Run: headless pygame with SDL's dummy video driver; simulated clock (each Clock.tick advances the game by its frame time, no real sleeping); random seed 0; keys injected as events and as key.get_pressed() state; no mouse input.
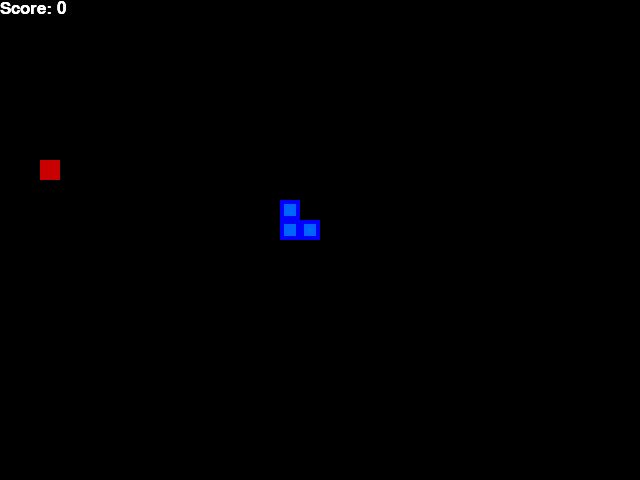
Frame 1 of 2 · flips 1–60 · no input
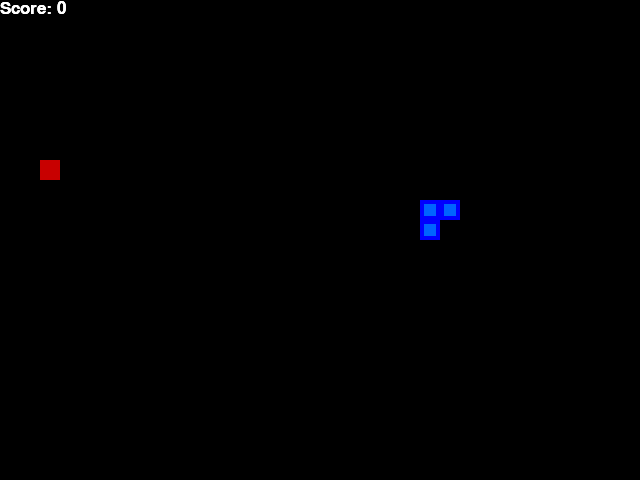
Frame 2 of 2 · flips 61–180 · tapped SPACE, RETURN · held RIGHT (→), D

The pygame program that drew these frames:

import pygame
import random
from enum import Enum
from collections import namedtuple

pygame.init()

#sets font to print the score with
font = pygame.font.SysFont('arial', 25)

#sets constants for the 4 directions
class Direction(Enum):
    RIGHT = 1
    LEFT = 2
    UP = 3
    DOWN = 4

#just creates a point object so you can easily access x coordinate, and y coordinate
Point = namedtuple('Point', 'x,y')

#rgb colors
WHITE = (255, 255, 255)
RED = (200, 0, 0)
BLUE1 = (0, 0, 255)
BLUE2 = (0, 100, 255)
BLACK = (0, 0, 0)

BLOCK_SIZE = 20     #size of the blocks in the "grid"
SPEED = 10        

class SnakeGame:

    def __init__(self, w=640, h=480):
        self.w = w
        self.h = h
        # init display
        self.display = pygame.display.set_mode((self.w, self.h))    #I think this creates the window
        pygame.display.set_caption('Snake')
        self.clock = pygame.time.Clock()
        # init game state
        self.direction = Direction.RIGHT        #start the snake going to the right

        self.head = Point(self.w/2, self.h/2)
        self.snake = [self.head, Point(self.head.x-BLOCK_SIZE, self.head.y), 
                      Point(self.head.x-(2*BLOCK_SIZE), self.head.y)] 
        
        self.score = 0
        self.food = None
        self._place_food()         

    #helper function to place food
    #gives random position somewhere in the screen that is a multiple of the BLOCK_SIZE
    def _place_food(self):
        x = random.randint(0, (self.w-BLOCK_SIZE)//BLOCK_SIZE) * BLOCK_SIZE
        y = random.randint(0, (self.h-BLOCK_SIZE)//BLOCK_SIZE) * BLOCK_SIZE
        self.food = Point(x,y)
        if self.food in self.snake:
            self._place_food()  #recursively call _place_food until the food is not inside of the snake

    
    def play_step(self):
        # 1. collect user input
        for event in pygame.event.get():
            if event.type == pygame.QUIT:
                pygame.quit()
                quit()
            if event.type == pygame.KEYDOWN:
                if event.key == pygame.K_LEFT:
                    self.direction = Direction.LEFT
                elif event.key == pygame.K_RIGHT:
                    self.direction = Direction.RIGHT
                elif event.key == pygame.K_UP:
                    self.direction = Direction.UP
                elif event.key == pygame.K_DOWN:
                    self.direction = Direction.DOWN

        # 2. move
        self._move(self.direction) #update the head
        self.snake.insert(0, self.head)         #adds another block to the snake (will remove the block at the end of the snake if no food is eaten )

        # 3. check if game over
        game_over = False
        if self._is_collision():
            game_over = True
            return game_over, self.score

        # 4. place new food or just move
        if self.head == self.food:
            self.score += 1
            self._place_food()
        else:
            self.snake.pop()        #removes the last element of the snake

        # 5. update ui and clock
        self._update_ui()
        self.clock.tick(SPEED)

        # 6. return game over and score
        return game_over, self.score
    
    def _is_collision(self):
        # hits boundary
        if self.head.x > self.w - BLOCK_SIZE or self.head.x < 0 or self.head.y > self.h - BLOCK_SIZE or self.head.y < 0:
            return True
        # hits itself
        if self.head in self.snake[1:]:
            return True
        
        return False
    
    def _update_ui(self):
        self.display.fill(BLACK)    #fill screen with black

        for pt in self.snake:
            pygame.draw.rect(self.display, BLUE1, pygame.Rect(pt.x, pt.y, BLOCK_SIZE, BLOCK_SIZE))   #draw the snake
            pygame.draw.rect(self.display, BLUE2, pygame.Rect(pt.x+4, pt.y+4, 12, 12)) 

            pygame.draw.rect(self.display, RED, pygame.Rect(self.food.x, self.food.y, BLOCK_SIZE, BLOCK_SIZE))  #draw the food

            text = font.render("Score: " + str(self.score), True, WHITE)
            self.display.blit(text, [0, 0]) #display text in the upper left
            pygame.display.flip()

    def _move(self, direction):
        x = self.head.x
        y = self.head.y
        if direction == Direction.RIGHT:
            x += BLOCK_SIZE
        elif direction == Direction.LEFT:
            x -= BLOCK_SIZE
        elif direction == Direction.DOWN:       #y starts at 0 at the top so you add to y to go down
            y += BLOCK_SIZE
        elif direction == Direction.UP:
            y -= BLOCK_SIZE

        self.head = Point(x, y) 

    def step( self , action , create_visual = False ) : 
        """
        Input: The Action. 
            1. 1 is equal to right. 
            2. 2 is equal to left. 
            3. 3 is equal to up. 
            4. 4 is equal to down. 
        Output: The State. 
            1. State Array. 
                1.a. A 1 for each location if there is a snake. 
                1.b. A 0 for each location if there is not a snake. 
                1.c. The row location of the head. 
                1.d. The column location of the head. 
                1.e. The row location of the food. 
                1.f. The column location of the food. 
            2. Reward. 
            3. Done. 
        """ 

        # 1. Collect the user input. 
        if action == 1 : 
            self.direction = Direction.RIGHT  
        if action == 2 : 
            self.direction = Direction.LEFT 
        if action == 3 : 
            self.direction = Direction.UP 
        if action == 4 : 
            self.direction = Direction.DOWN 

        # 2. Move. 
        self._move(self.direction) # Update the head. 
        self.snake.insert(0, self.head) # Add another block to the snake (will remove the block at the end of the snake if no food is eaten ). 

        # 3. Check if game over. 
        game_over = False
        if self._is_collision():
            game_over = True 

        # 4. Put a new food or make a move. 
        if self.head == self.food:
            self.score += 1
            self._place_food()
        else:
            self.snake.pop() # Remove the last element of the snake. 

        # 5. Update the UI and the clock. 
        if create_visual == True : 
            self._update_ui() 
            self.clock.tick(SPEED) # TO DO: I don't know how this work. 

        # 6. Return the State, Reward, and the Done. 

        # The self.h * self.w is the state matrix. 
        # The + 4 is for the row location of the head, and the food and the column location of the head, and the food. 
        # I assume that we are going to use a function approximator. 
        # Therefore, if the range of the value in for the state matrix is 0 or 1, the row, column location of the food and the head need to be [ real_row_location / self.h ] and [ real_column_location / self.w ]. 
        # TO DO: This is not efficient. 
        # TO DO: Implement a new approach, use a matrix. 
        # TO DO: The above approach is not too good. 
        # TO DO: We need to increase the size of the list. 

        state_list = [ 0 for _ in range( ( self.h * self.w ) + 4 ) ] 
        state_list[ self.h * self.w ] = int( self.food.x ) / self.w 
        state_list[ self.h * self.w + 1 ] = int( self.food.y ) / self.h 
        state_list[ self.h * self.w + 2 ] = int( self.head.x ) / self.w 
        state_list[ self.h * self.w + 3 ] = int( self.head.y ) / self.h 
        for the_matrix_loc in self.snake : 
            index = int( the_matrix_loc.x ) * self.h + int( the_matrix_loc.y ) 
            state_list[ index ] = 1 

        # TO DO: Get the desicion from the group, do we give the +1 reward each time, or do we given the total reward once the game is over. 
        reward = 0 
        if game_over == True : 
            reward = self.score 

        # Return. 
        return state_list , reward , game_over 

    def reset( self ) : 
        """
        Go back to the start of the game. 
        """
        pass 

    def render( self ) : 
        """
        Create a visual for the current state. 
        """
        pass 

class Agent: 
    def __init__( self ) : 
        """
        1. Initialize the agent. 
        2. Initialize the simulator. 
        """ 
        self.simulator = SnakeGame() 

    def learn_and_then_evaluate( self , train_count , test_interval , trial_count , create_visual_at_train = False , create_visual_at_test = False ) : 
        """ 
        1. Initialize a return list. 
        2. Call learn up to train_count time. 
        3. Each test_interval count call evaluate. 
            2.a. Store the result from the evaluate to the return list. 
        4. Return the return list. 
        """ 

        return_list = [] 
        for iteration in range( train_count ) : 
            self.learn() 
            if iteration % test_interval == 0 : 
                result = self.evaluate( trial_count ) 
                return_list.append( result ) 
        return return_list  

    def learn( self , create_visual = False ) : 
        """ 
        1. Implement the RL algorithm. 
        """ 
        pass 

    def evaluate( self , trial_count , create_visual = False ) : 
        """ 
        1. Test the current model up to trial_count time. 
        2. Return the average result. 
        """ 
        pass 

    def get_greedy_action( self ) : 
        """ 
        1. Get the greedy action. 
        """
        pass 

    def get_explore_exploit_action( self ) : 
        """
        1. Get the action according to the explore exploit. 
        2. Update the state in order to decrease the random action at each step. 
        """ 
        pass 

    def get_random_action( self , direction ) : 
        """
        1. Return a random action. 
        2. It the previous action is 1 and the current action is 2, this is a guaranteed death. 
        3. Try to avoid this, as the current function is just to test that the interface is currently working. 
        """ 
        how_to_die = { 1 : 2 , 2 : 1 , 3 : 4 , 4 : 3 } 
        random_integer = random.randint(1, 4) 
        while random_integer == how_to_die[ direction ] : 
            random_integer = random.randint(1, 4) 
        return random_integer 

    def evaluate_random_policy( self , trial_count , create_visual = False ) : 
        """ 
        1. Evaluate a random model. 
        2. Return the reward for each trial. 
        """
        reward_list = [] 
        for _ in range( trial_count ) : 
            self.simulator = SnakeGame() 
            action = 1 
            done = False 
            total_reward = 0 
            while done == False : 
                action = self.get_random_action( action ) 
                state_list , reward , done = self.simulator.step( action , create_visual ) 
                total_reward += reward 
            reward_list.append( total_reward ) 
        print( reward_list ) 

########################## 
# 
# How To Run It: 
# agent = Agent() 
# result = agent.learn_and_then_evaluate() 
# 
# At this time, the result is how good that the agent did. 
# We can test it, using just the evaluate. 
# 
##########################

if __name__=='__main__': 

    test = True 

    if test == True : 
        """for _ in range( 100 ) : 
            snake = SnakeGame() 
            done = False 
            while done == False : 
                random_integer = random.randint(1, 4) 
                print( random_integer ) 
                random_integer = 4 
                print( random_integer ) 
                state_list , reward , done = snake.step( random_integer , True ) 
                snake_loc = [ index for index, value in enumerate(state_list ) if value == 1 ] 
                print( snake_loc , random_integer , reward , done ) """ 

        agent = Agent() 
        agent.evaluate_random_policy( 10 , True )

    else : 

        # Play the game manually. 
        game = SnakeGame() 
        while True:
            game_over, score = game.play_step()
            if game_over == True:
                break 
        print('Final Score', score)
        pygame.quit() 
